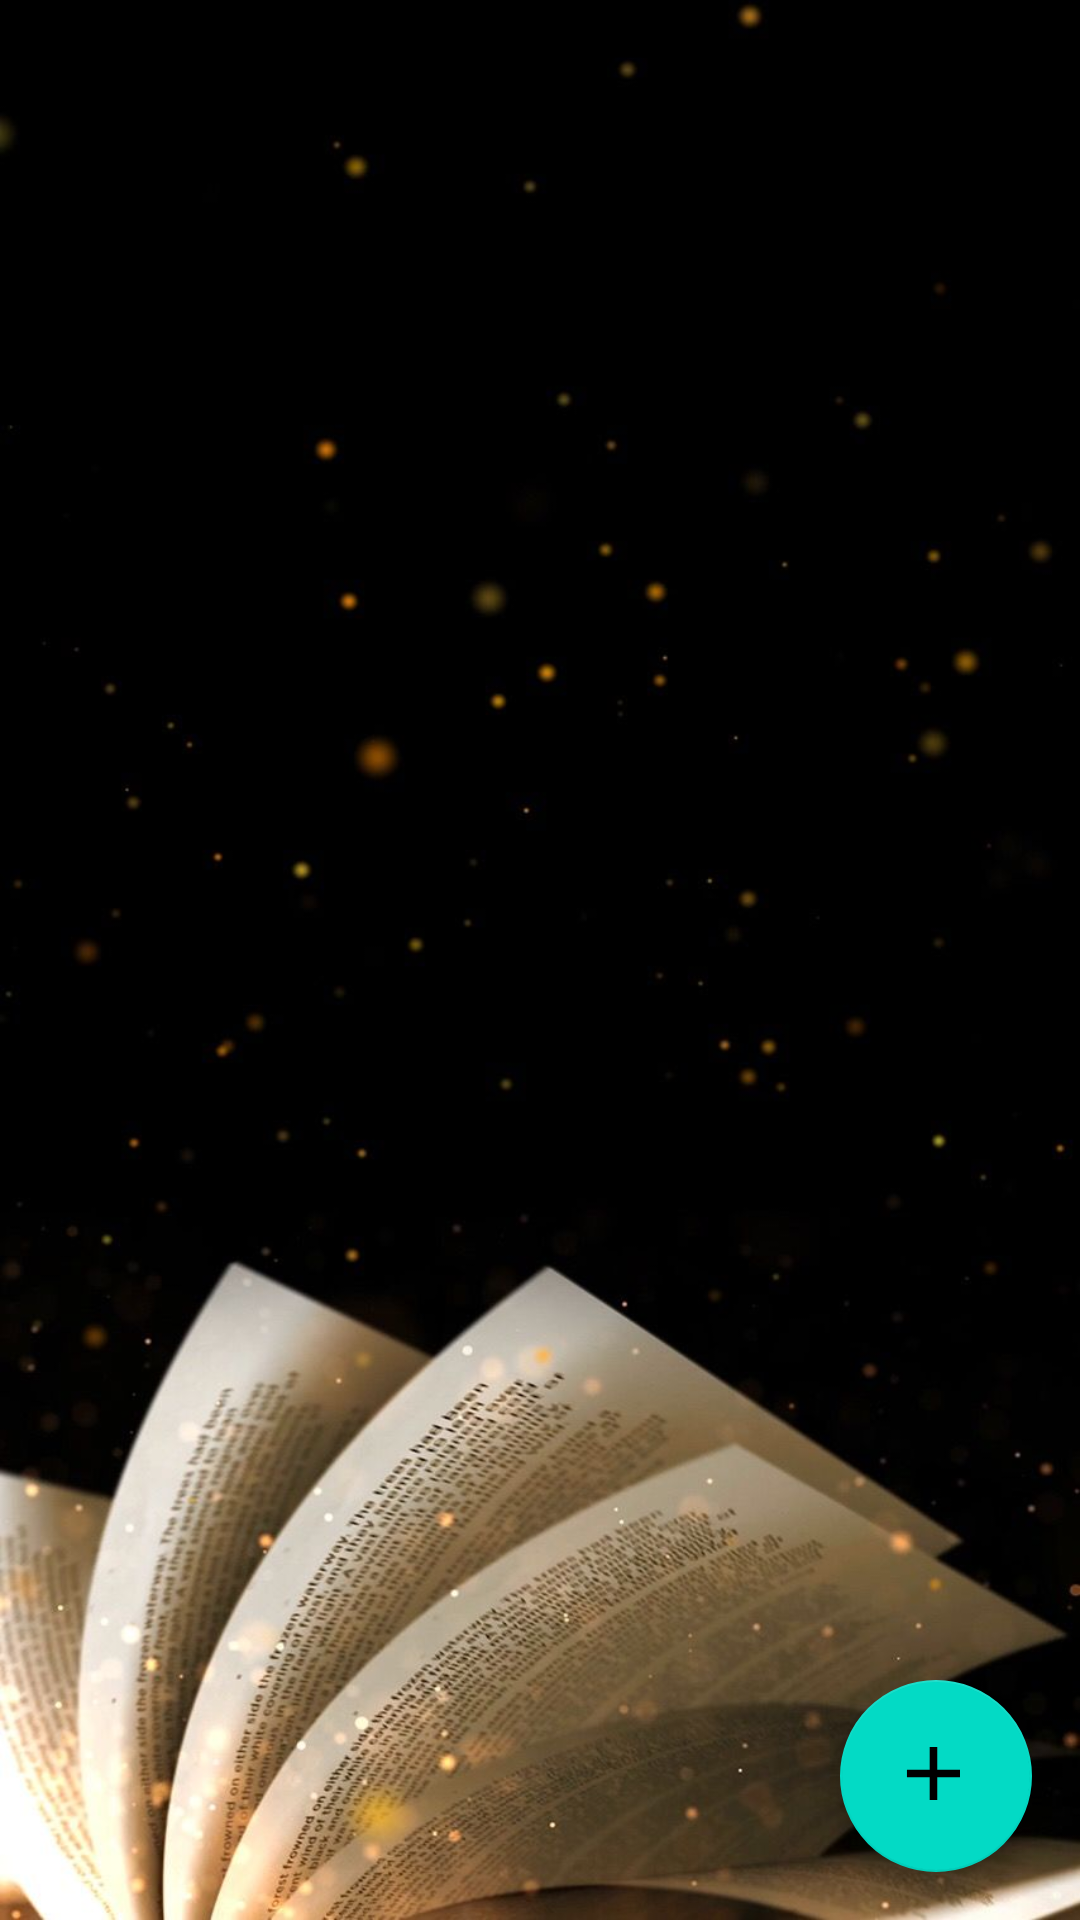

Layout XML and referenced resources for this Android screen:
<!-- AndroidManifest.xml: application theme Theme.LibraryAPP -->
<!-- res/layout/activity_users.xml -->
<?xml version="1.0" encoding="utf-8"?>
<androidx.coordinatorlayout.widget.CoordinatorLayout xmlns:android="http://schemas.android.com/apk/res/android"
    xmlns:app="http://schemas.android.com/apk/res-auto"
    xmlns:tools="http://schemas.android.com/tools"
    android:layout_width="match_parent"
    android:layout_height="match_parent"
    android:background="@drawable/mainwal">

    <include layout="@layout/custom_user_list_fragment" />

    <com.google.android.material.floatingactionbutton.FloatingActionButton
        android:id="@+id/btnAddUser"
        android:layout_width="64dp"
        android:layout_height="64dp"
        android:layout_gravity="bottom|end"
        android:layout_marginRight="16dp"
        android:layout_marginBottom="16dp"
        android:src="@drawable/ic_baseline_add_24"
        tools:ignore="SpeakableTextPresentCheck" />

</androidx.coordinatorlayout.widget.CoordinatorLayout>
<!-- res/layout/custom_user_list_fragment.xml (included above) -->
<?xml version="1.0" encoding="utf-8"?>
<LinearLayout xmlns:android="http://schemas.android.com/apk/res/android"
    xmlns:tools="http://schemas.android.com/tools"
    android:layout_width="match_parent"
    android:layout_height="match_parent"
    tools:context=".UsersActivity">

    <androidx.recyclerview.widget.RecyclerView
        android:id="@+id/userList"
        android:layout_width="match_parent"
        android:layout_height="match_parent" />
</LinearLayout>
<!-- resources referenced by this layout -->
<resources>
  <!-- drawable ic_baseline_add_24 (drawable) -->
  <vector xmlns:android="http://schemas.android.com/apk/res/android"
      android:width="33dp"
      android:height="33dp"
      android:viewportWidth="19"
      android:viewportHeight="19"
      android:tint="?attr/colorControlNormal">
    <path
        android:fillColor="#FFF"
        android:pathData="M19,13h-6v6h-2v-6H5v-2h6V5h2v6h6v2z"/>
  </vector>
  <!-- drawable mainwal: jpg bitmap (drawable-v24, 68872 bytes) -->
  <style name="Theme.LibraryAPP" parent="Theme.MaterialComponents.DayNight.DarkActionBar">
          
          <item name="colorPrimary">@color/orange</item>
          <item name="colorPrimaryVariant">@color/black</item>
          <item name="colorOnPrimary">@color/white</item>
          
          <item name="colorSecondary">@color/teal_200</item>
          <item name="colorSecondaryVariant">@color/teal_700</item>
          <item name="colorOnSecondary">@color/black</item>
          
          <item name="android:statusBarColor" tools:targetApi="l">?attr/colorPrimaryVariant</item>
          
      </style>
  <color name="orange">#F69906</color>
  <color name="black">#FF000000</color>
  <color name="white">#FFFFFFFF</color>
  <color name="teal_200">#FF03DAC5</color>
  <color name="teal_700">#FF018786</color>
</resources>
